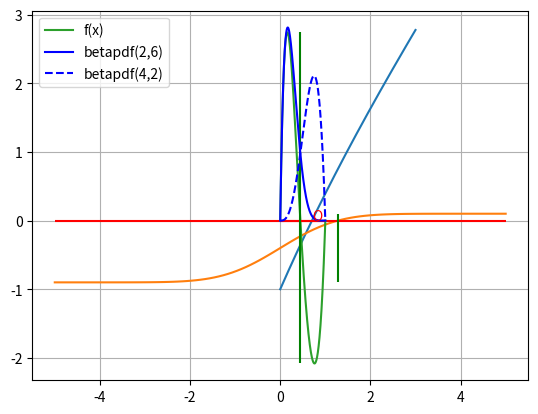

This figure's Python source:
# Solve f(x) = 0 for x, the single variable
# %%
import scipy.optimize as opt
import numpy as np
import matplotlib.pyplot as plt

f = lambda x : x - np.exp(-x/2)
sol = opt.root(f, 1)
print(sol.x)

x = np.linspace(0, 3, 1000)
y = f(x)
plt.plot(x, y)
plt.text(sol.x, 0, 'O', color='r')
plt.grid(True)
plt.show()
# %% For polynomial function
import scipy.optimize as opt
import numpy as np

# method 1: find one at once
p = np.array([1, -3, 2]) # poly coefs from high to low
f = lambda x : np.polyval(p, x)
sol = opt.root(f, 3)
print(sol.x)

# method 2: fins all roots
r = np.roots(p)
print(r)
# %% Solve for a complicated function
# Example 7.2
import scipy.integrate as integral
import scipy.optimize as opt
import numpy as np
import matplotlib.pyplot as plt

# g = lambda x : np.exp(-x**2/2)/(2*np.pi)
# f = lambda x : integral.quad(g, -np.inf, x) - 0.9
def f(x, prob):
    g = lambda x : np.exp(-x**2/2)/np.sqrt(2*np.pi)
    return integral.quad(g, -np.inf, x)[0] - prob

sol = opt.root(f, 1, args=0.9) # pass an argument 
print(sol.x)
xlim = [-5, 5]
x = np.linspace(xlim[0], xlim[1], 100)
vec_f = np.vectorize(f)
y = vec_f(x, 0.9)
plt.plot(x,y)
plt.grid(True)
plt.hlines(0, xlim[0], xlim[1], color = 'r')
plt.vlines(sol.x, min(y), max(y), color = 'g')
plt.show()
# %% Exercise 7: f(x) = betapdf(2,6) - betapdf(4,2) =0
import scipy.optimize as opt
import numpy as np
from scipy.stats import beta
import matplotlib.pyplot as plt
a1, b1, a2, b2 = 2, 6, 4, 2
def f(x, a1, b1, a2, b2) :
    return beta.pdf(x, a1, b1) - beta.pdf(x, a2, b2)

sol = opt.root(f, 0.5, args=(a1, b1, a2, b2))
print(sol.x)


x =np.linspace(0, 1, 1000)
y =f(x,a1, b1, a2, b2 )
plt.plot(x, y, label = 'f(x)')
plt.grid(True)
plt.hlines(0, 0, 1, color = 'r')
plt.vlines(sol.x, min(y), max(y), color = 'g')
plt.plot(x, beta.pdf(x, a1, b1), color = 'b', label = 'betapdf({},{})'.format(a1, b1)) 
plt.plot(x, beta.pdf(x, a2, b2), color = 'b', linestyle = '--', label = 'betapdf({},{})'.format(a2, b2))
plt.legend()
plt.show()

# %%
